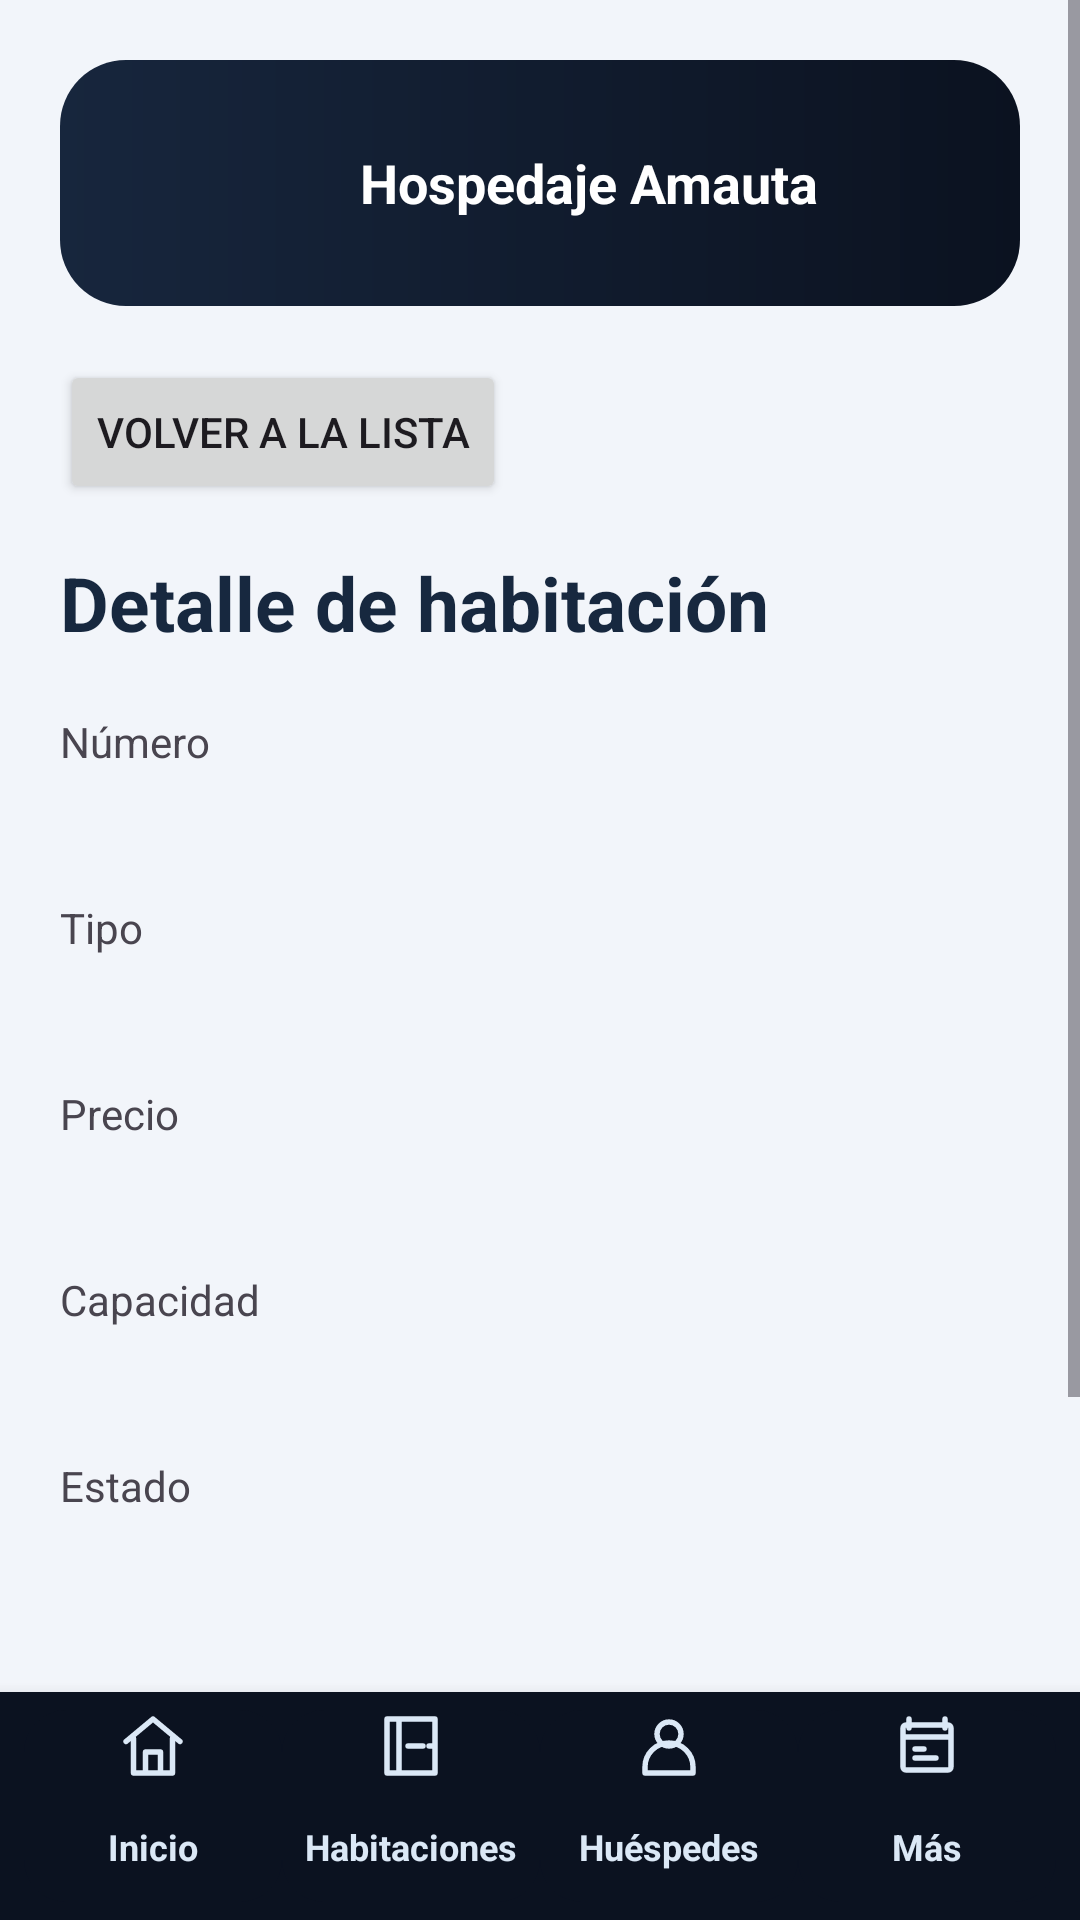

This screen was rendered from an Android layout file. Write that file and the resources it references.
<!-- AndroidManifest.xml: application theme Theme.AmautaMovil -->
<!-- res/layout/activity_room_detail.xml -->
<?xml version="1.0" encoding="utf-8"?>
<LinearLayout xmlns:android="http://schemas.android.com/apk/res/android"
    android:layout_width="match_parent" android:layout_height="match_parent"
    android:orientation="vertical" android:background="@color/surface">
    <ScrollView android:layout_width="match_parent" android:layout_height="0dp"
        android:layout_weight="1" android:fillViewport="true">
    <LinearLayout android:id="@+id/contentColumn" android:layout_width="match_parent" android:layout_height="wrap_content"
        android:orientation="vertical" android:padding="20dp">
        <include layout="@layout/view_brand_header" />
        <Button android:id="@+id/backToRoomsButton" android:layout_width="wrap_content"
            android:layout_height="wrap_content" android:text="@string/back_to_rooms" />
        <TextView android:layout_width="match_parent" android:layout_height="wrap_content"
            android:text="@string/room_detail_title" android:textSize="25sp"
            android:textStyle="bold" android:textColor="@color/ink"
            android:layout_marginTop="16dp" android:layout_marginBottom="20dp" />
        <TextView android:layout_width="match_parent" android:layout_height="wrap_content"
            android:text="@string/room_detail_number" />
        <TextView android:id="@+id/detailNumber" android:layout_width="match_parent"
            android:layout_height="wrap_content" android:textSize="20sp" android:textColor="@color/ink"
            android:layout_marginBottom="16dp" />
        <TextView android:layout_width="match_parent" android:layout_height="wrap_content"
            android:text="@string/room_detail_type" />
        <TextView android:id="@+id/detailType" android:layout_width="match_parent"
            android:layout_height="wrap_content" android:textSize="20sp" android:textColor="@color/ink"
            android:layout_marginBottom="16dp" />
        <TextView android:layout_width="match_parent" android:layout_height="wrap_content"
            android:text="@string/room_detail_price" />
        <TextView android:id="@+id/detailPrice" android:layout_width="match_parent"
            android:layout_height="wrap_content" android:textSize="20sp" android:textColor="@color/ink"
            android:layout_marginBottom="16dp" />
        <TextView android:layout_width="match_parent" android:layout_height="wrap_content"
            android:text="@string/room_detail_capacity" />
        <TextView android:id="@+id/detailCapacity" android:layout_width="match_parent"
            android:layout_height="wrap_content" android:textSize="20sp" android:textColor="@color/ink"
            android:layout_marginBottom="16dp" />
        <TextView android:layout_width="match_parent" android:layout_height="wrap_content"
            android:text="@string/room_detail_state" />
        <TextView android:id="@+id/detailState" android:layout_width="match_parent"
            android:layout_height="wrap_content" android:textSize="20sp" android:textColor="@color/ink"
            android:layout_marginBottom="16dp" />
        <TextView android:id="@+id/detailMessage" android:layout_width="match_parent"
            android:layout_height="wrap_content" android:textColor="@color/error"
            android:accessibilityLiveRegion="polite" />
        <Button android:id="@+id/retryDetailButton" android:layout_width="wrap_content"
            android:layout_height="48dp" android:text="@string/retry" android:visibility="gone"
            android:layout_marginTop="12dp" />
        <TextView android:id="@+id/activeStaysTitle" android:layout_width="match_parent"
            android:layout_height="wrap_content" android:text="@string/active_stays"
            android:textStyle="bold" android:textSize="18sp" android:layout_marginTop="24dp" />
        <LinearLayout android:id="@+id/activeStaysList" android:layout_width="match_parent"
            android:layout_height="wrap_content" android:orientation="vertical" />
        <Button android:id="@+id/completeCleaningButton" android:layout_width="match_parent"
            android:layout_height="wrap_content" android:text="@string/complete_cleaning"
            android:visibility="gone" android:layout_marginTop="16dp" />
        <Button android:id="@+id/finishMaintenanceButton" android:layout_width="match_parent"
            android:layout_height="wrap_content" android:text="@string/finish_maintenance"
            android:visibility="gone" android:layout_marginTop="16dp" />
        <TextView android:id="@+id/historyTitle" android:layout_width="match_parent"
            android:layout_height="wrap_content" android:text="@string/room_history"
            android:textStyle="bold" android:textSize="18sp" android:layout_marginTop="24dp" />
        <LinearLayout android:id="@+id/historyList" android:layout_width="match_parent"
            android:layout_height="wrap_content" android:orientation="vertical" />
    </LinearLayout>
    </ScrollView>
    <include layout="@layout/view_navigation" />
</LinearLayout>
<!-- res/layout/view_brand_header.xml (included above) -->
<?xml version="1.0" encoding="utf-8"?>
<LinearLayout xmlns:android="http://schemas.android.com/apk/res/android"
    android:layout_width="match_parent" android:layout_height="wrap_content"
    android:orientation="horizontal" android:gravity="center_vertical"
    android:padding="12dp" android:layout_marginBottom="18dp"
    android:background="@drawable/bg_hero">
    <ImageView android:layout_width="76dp" android:layout_height="58dp"
        android:src="@drawable/logo_ama" android:scaleType="fitCenter"
        android:contentDescription="@string/app_name" />
    <TextView android:layout_width="0dp" android:layout_height="wrap_content"
        android:layout_weight="1" android:layout_marginStart="12dp"
        android:text="@string/brand_hospedaje" android:textSize="18sp"
        android:textStyle="bold" android:textColor="@color/white" />
</LinearLayout>
<!-- res/layout/view_navigation.xml (included above) -->
<?xml version="1.0" encoding="utf-8"?>
<LinearLayout xmlns:android="http://schemas.android.com/apk/res/android"
    android:layout_width="match_parent" android:layout_height="wrap_content"
    android:orientation="horizontal" android:background="@color/brand_dark"
    android:paddingHorizontal="8dp" android:paddingVertical="6dp" android:elevation="8dp">
    <TextView android:id="@+id/navHome" android:layout_width="0dp"
        android:layout_height="64dp" android:layout_weight="1" android:text="@string/nav_home"
        android:gravity="center" android:textSize="12sp" android:textStyle="bold"
        android:drawableTop="@drawable/ic_nav_home" android:drawablePadding="3dp"
        android:textColor="@color/nav_text" android:background="@drawable/bg_nav_item"
        android:clickable="true" android:focusable="true" android:maxLines="1" />
    <TextView android:id="@+id/navRooms" android:layout_width="0dp"
        android:layout_height="64dp" android:layout_weight="1" android:text="@string/nav_rooms"
        android:gravity="center" android:textSize="12sp" android:textStyle="bold"
        android:drawableTop="@drawable/ic_nav_rooms" android:drawablePadding="3dp"
        android:textColor="@color/nav_text" android:background="@drawable/bg_nav_item"
        android:clickable="true" android:focusable="true" android:maxLines="1" />
    <TextView android:id="@+id/navGuests" android:layout_width="0dp"
        android:layout_height="64dp" android:layout_weight="1" android:text="@string/nav_guests"
        android:gravity="center" android:textSize="12sp" android:textStyle="bold"
        android:drawableTop="@drawable/ic_nav_guests" android:drawablePadding="3dp"
        android:textColor="@color/nav_text" android:background="@drawable/bg_nav_item"
        android:clickable="true" android:focusable="true" android:maxLines="1" />
    <TextView android:id="@+id/navReservations" android:layout_width="0dp"
        android:layout_height="64dp" android:layout_weight="1" android:text="@string/nav_more"
        android:gravity="center" android:textSize="12sp" android:textStyle="bold"
        android:drawableTop="@drawable/ic_nav_reservations" android:drawablePadding="3dp"
        android:textColor="@color/nav_text" android:background="@drawable/bg_nav_item"
        android:clickable="true" android:focusable="true" android:maxLines="1" />
</LinearLayout>
<!-- resources referenced by this layout -->
<resources>
  <color name="brand_dark">#FF0B1220</color>
  <color name="error">#FF9C2432</color>
  <color name="ink">#FF17283F</color>
  <color name="surface">#FFF2F5FA</color>
  <color name="white">#FFFFFFFF</color>
  <!-- drawable bg_hero (drawable) -->
  <shape xmlns:android="http://schemas.android.com/apk/res/android">
      <gradient android:startColor="@color/brand" android:endColor="@color/brand_dark"
          android:angle="0" />
      <corners android:radius="22dp" />
  </shape>
  <!-- drawable bg_nav_item (drawable) -->
  <?xml version="1.0" encoding="utf-8"?>
  <selector xmlns:android="http://schemas.android.com/apk/res/android">
      <item android:state_selected="true"><shape><solid android:color="@color/brand_raised" /><corners android:radius="14dp" /></shape></item>
      <item><shape><solid android:color="@color/brand_dark" /><corners android:radius="14dp" /></shape></item>
  </selector>
  <!-- drawable ic_nav_guests (drawable) -->
  <vector xmlns:android="http://schemas.android.com/apk/res/android"
      android:width="24dp" android:height="24dp" android:viewportWidth="24"
      android:viewportHeight="24" android:tint="@color/nav_text">
      <path android:fillColor="@android:color/transparent" android:strokeColor="#FF000000"
          android:strokeWidth="1.8" android:strokeLineCap="round"
          android:strokeLineJoin="round"
          android:pathData="M12,12a4,4 0,1 0,0 -8a4,4 0,1 0,0 8M4,21v-2a8,8 0,0 1,16 0v2z" />
  </vector>
  <!-- drawable ic_nav_home (drawable) -->
  <vector xmlns:android="http://schemas.android.com/apk/res/android"
      android:width="24dp" android:height="24dp" android:viewportWidth="24"
      android:viewportHeight="24" android:tint="@color/nav_text">
      <path android:fillColor="@android:color/transparent" android:strokeColor="#FF000000"
          android:strokeWidth="1.8" android:strokeLineCap="round"
          android:strokeLineJoin="round"
          android:pathData="M3,10.5L12,3l9,7.5M5.5,9.5V21h13V9.5M9.5,21v-7h5v7" />
  </vector>
  <!-- drawable ic_nav_rooms (drawable) -->
  <vector xmlns:android="http://schemas.android.com/apk/res/android"
      android:width="24dp" android:height="24dp" android:viewportWidth="24"
      android:viewportHeight="24" android:tint="@color/nav_text">
      <path android:fillColor="@android:color/transparent" android:strokeColor="#FF000000"
          android:strokeWidth="1.8" android:strokeLineCap="round"
          android:strokeLineJoin="round"
          android:pathData="M4,3h16v18H4zM8,3v18M11,12h5M18,12h2" />
  </vector>
  <string name="active_stays">Estadías activas</string>
  <string name="app_name">Amauta</string>
  <string name="back_to_rooms">Volver a la lista</string>
  <string name="brand_hospedaje">Hospedaje Amauta</string>
  <string name="complete_cleaning">Completar limpieza</string>
  <string name="finish_maintenance">Finalizar mantenimiento</string>
  <string name="nav_guests">Huéspedes</string>
  <string name="nav_home">Inicio</string>
  <string name="nav_more">Más</string>
  <string name="nav_rooms">Habitaciones</string>
  <string name="retry">Reintentar</string>
  <string name="room_detail_capacity">Capacidad</string>
  <string name="room_detail_number">Número</string>
  <string name="room_detail_price">Precio</string>
  <string name="room_detail_state">Estado</string>
  <string name="room_detail_title">Detalle de habitación</string>
  <string name="room_detail_type">Tipo</string>
  <string name="room_history">Historial de movimientos</string>
  <style name="Theme.AmautaMovil" parent="Base.Theme.AmautaMovil" />
  <color name="brand">#FF17263D</color>
  <color name="brand_raised">#FF20324D</color>
</resources>
